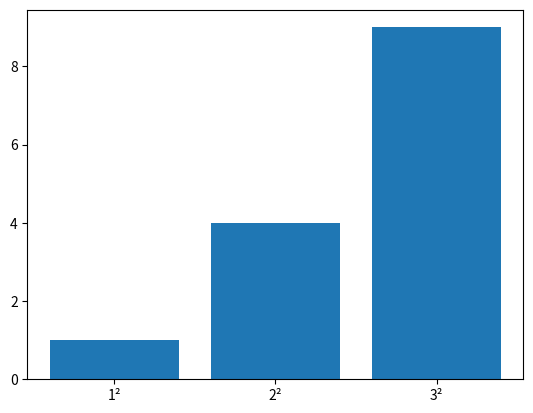

The script that saved this image:
import numpy as np
import matplotlib.pyplot as plt

x = ["1²", "2²", "3²"]
y = np.arange(1, 4)**2  

print(x, y)

# b) Create a bar chart
plt.bar(x, y)
plt.show()